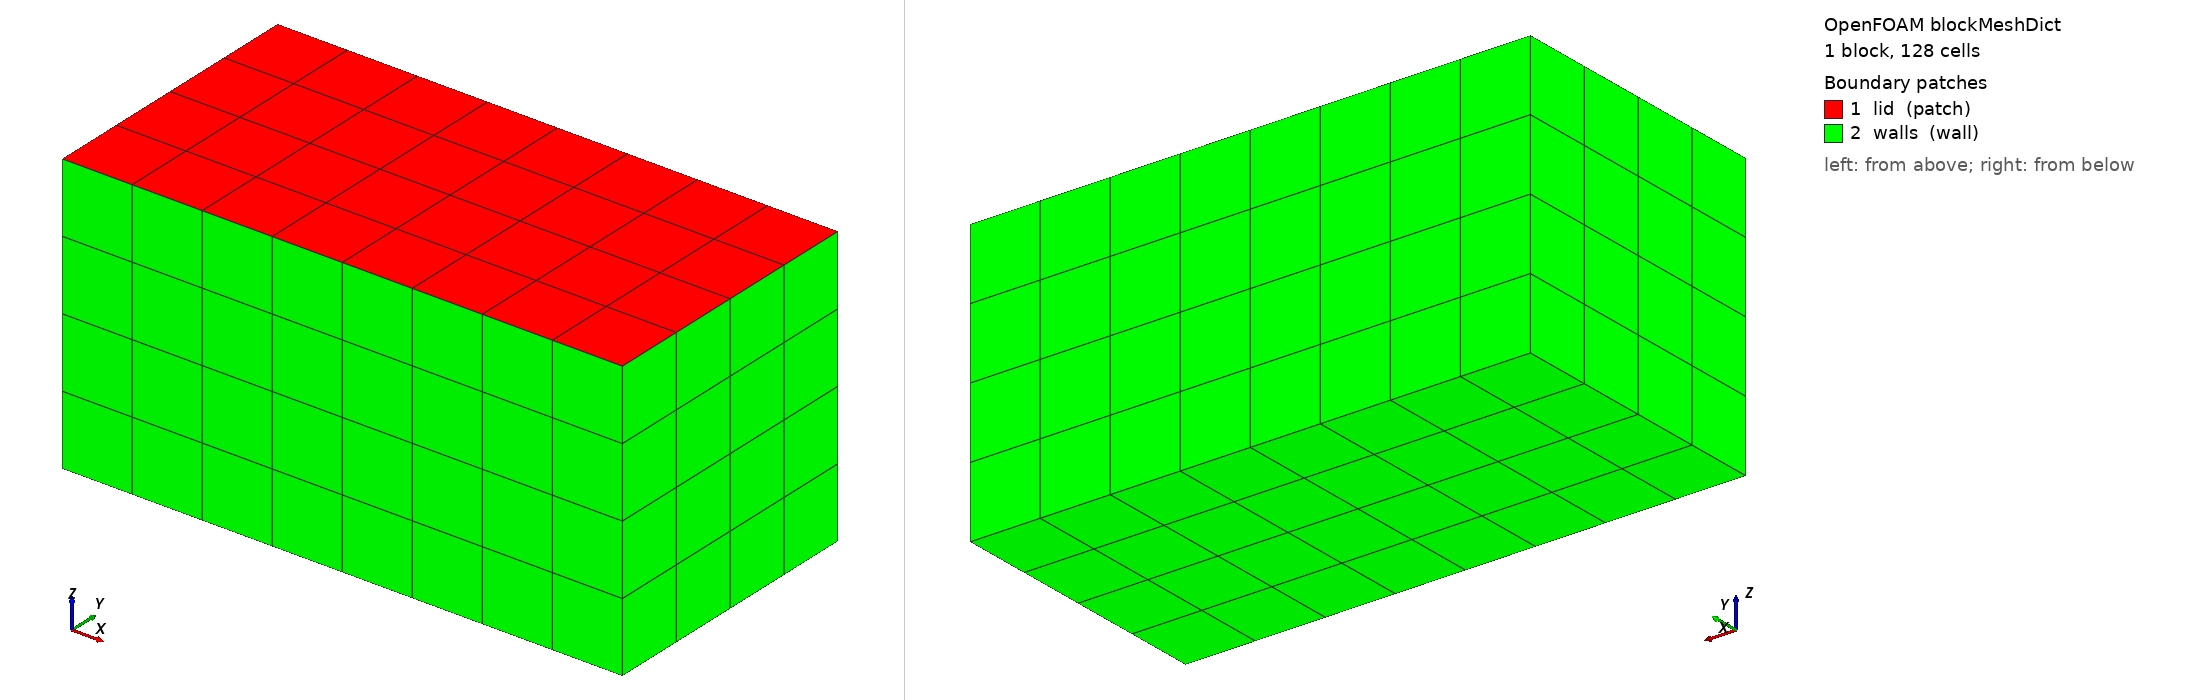

OpenFOAM case: the mesh blockMesh builds from blockMeshDict, 1 block(s), 128 cells. Boundary patches (legend numbers): 1 lid (patch), 2 walls (wall). Left view from above one corner, right view from below the opposite corner. Boundary conditions: 4 field file(s) under 0/; 2 of 2 drawn patches have an entry in a shipped field file.

=== system/blockMeshDict ===
FoamFile
{
    version 2.0;
    format ascii;
    class dictionary;
    object blockMeshDict;
}

convertToMeters 1;
vertices
(
    (0 0 0) (4 0 0) (4 2 0) (0 2 0)
    (0 0 2) (4 0 2) (4 2 2) (0 2 2)
);
blocks (hex (0 1 2 3 4 5 6 7) (8 4 4) simpleGrading (1 1 1));
edges ();
boundary
(
    lid { type patch; faces ((4 5 6 7)); }
    walls
    {
        type wall;
        faces
        (
            (0 3 2 1) (0 1 5 4) (1 2 6 5)
            (2 3 7 6) (3 0 4 7)
        );
    }
);


=== system/controlDict ===
FoamFile
{
    version 2.0;
    format ascii;
    class dictionary;
    object controlDict;
}

application pimpleHFDIBFoam;
startFrom startTime;
startTime 0;
stopAt endTime;
endTime 1e-6;
deltaT 1e-6;
writeControl timeStep;
writeInterval 1;
purgeWrite 0;
writeFormat ascii;
writePrecision 8;
writeCompression off;
timeFormat general;
timePrecision 8;
runTimeModifiable false;
adjustTimeStep no;
libs (libHFDIBDEM);


=== 0/U ===
FoamFile
{
    version 2.0;
    format ascii;
    class volVectorField;
    object U;
}

dimensions [0 1 -1 0 0 0 0];
internalField uniform (0 0 0);
boundaryField
{
    lid { type noSlip; }
    walls { type noSlip; }
}


=== 0/p ===
FoamFile
{
    version 2.0;
    format ascii;
    class volScalarField;
    object p;
}

dimensions [0 2 -2 0 0 0 0];
internalField uniform 0;
boundaryField
{
    lid { type fixedValue; value uniform 0; }
    walls { type zeroGradient; }
}
